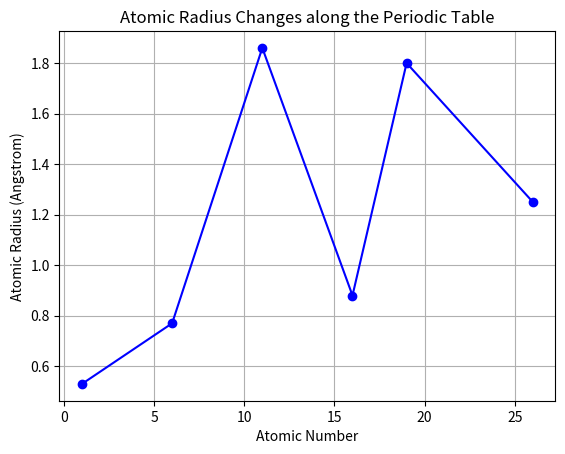

Source code (Python):
import matplotlib.pyplot as plt

atomic_numbers = [1, 6, 11, 16, 19, 26]
atomic_radii = [0.53, 0.77, 1.86, 0.88, 1.80, 1.25]

plt.plot(atomic_numbers, atomic_radii, marker='o', linestyle='-', color='b')

plt.title('Atomic Radius Changes along the Periodic Table')
plt.xlabel('Atomic Number')
plt.ylabel('Atomic Radius (Angstrom)')
plt.grid(True)

plt.show()
